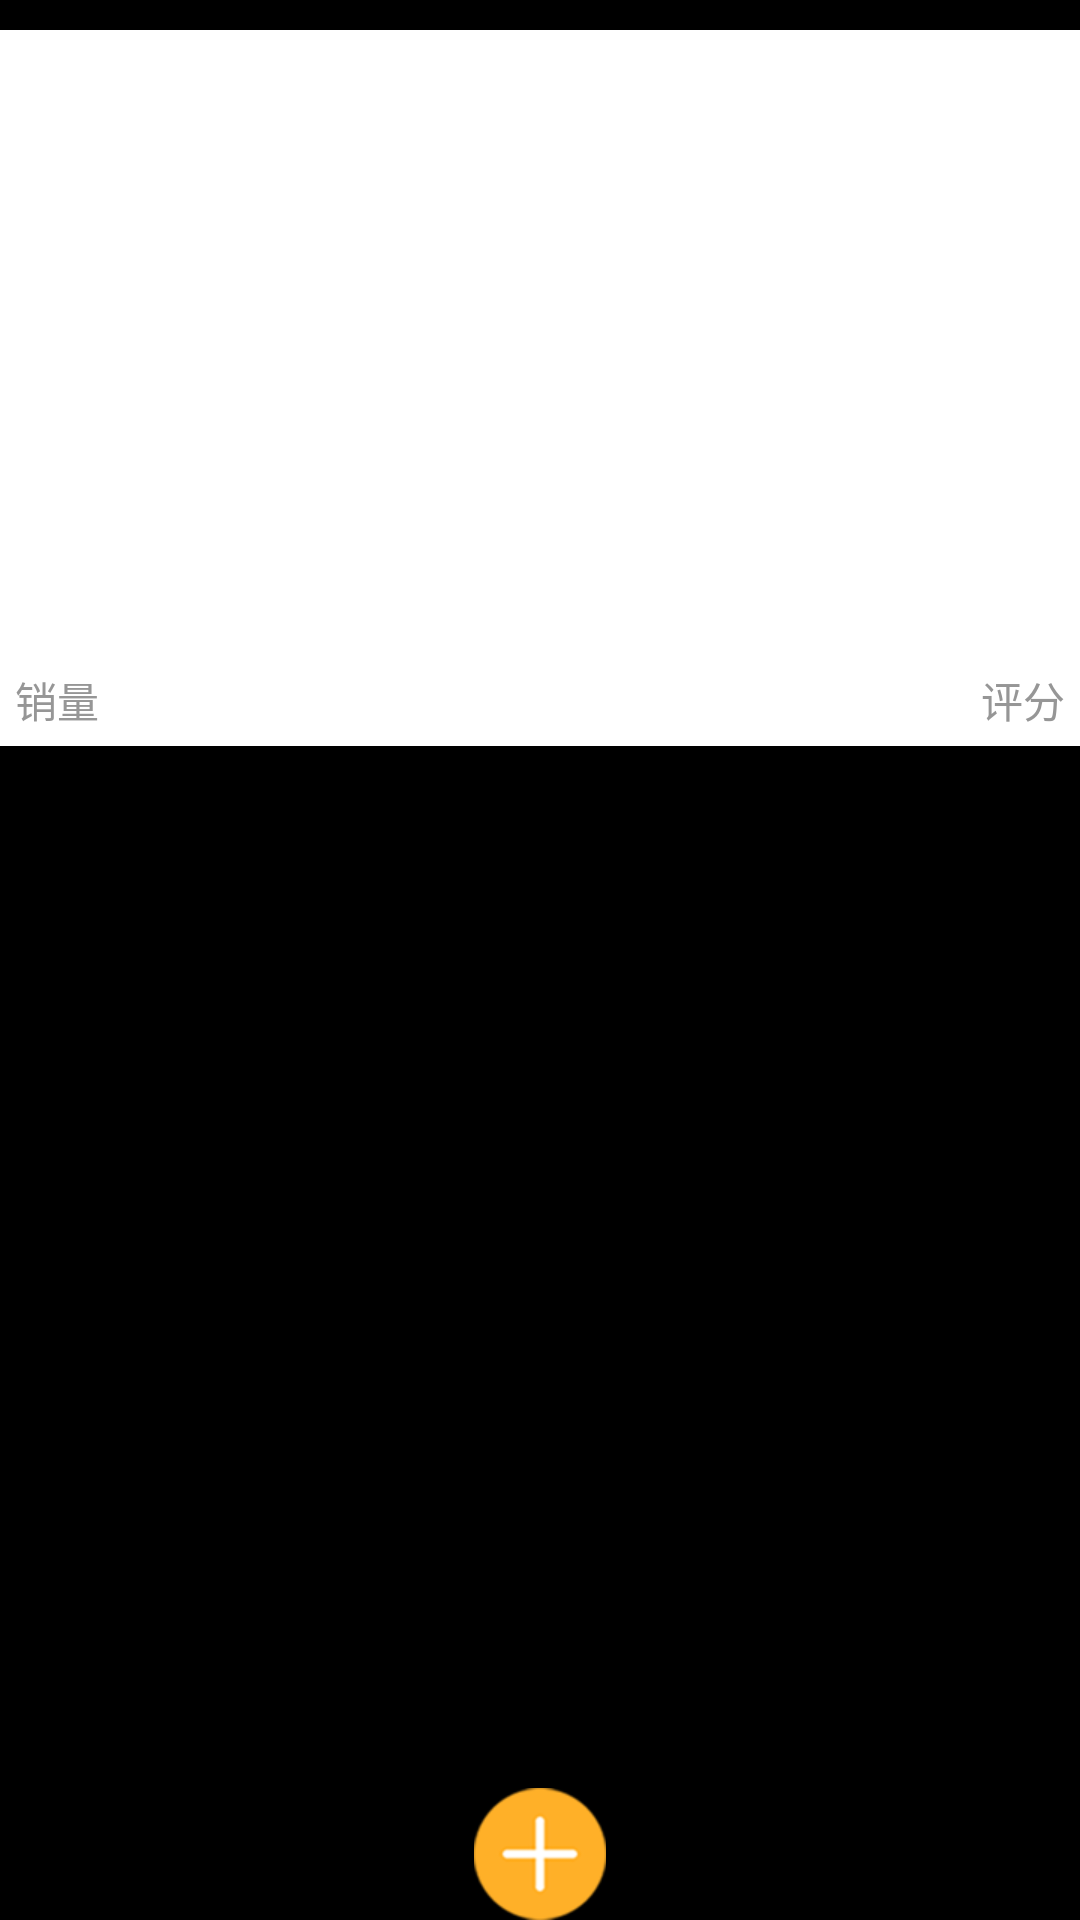

Write the Android layout XML for this screen, with the resource values it uses.
<!-- AndroidManifest.xml: application theme AppTheme -->
<!-- res/layout/food_griditem.xml -->
<RelativeLayout xmlns:android="http://schemas.android.com/apk/res/android"
    android:layout_width="fill_parent"
    android:layout_height="fill_parent"
    android:gravity="center_horizontal"
    android:orientation="vertical" >

    <LinearLayout
        android:layout_width="fill_parent"
        android:layout_height="wrap_content"
        android:layout_marginTop="10.0dip"
        android:layout_marginBottom="25.0dip"
        android:background="@android:color/white"
        android:gravity="center_horizontal"
        android:orientation="vertical" >

        <ImageView
            android:id="@+id/food_pic"
            android:layout_width="240dp"
            android:layout_height="163dp"
            android:scaleType="fitXY"/>

        <RelativeLayout
            android:layout_width="match_parent"
            android:layout_height="30dp"
            android:paddingLeft="5dp"
            android:paddingRight="5dp"
            android:layout_marginTop="10dp" >

            <TextView
                android:id="@+id/food_name"
                android:layout_width="wrap_content"
                android:layout_height="wrap_content"
                android:layout_alignParentLeft="true"
                android:textColor="@color/tct_black"
                android:textSize="21.0sp" />

            <TextView
                android:id="@+id/food_price"
                android:layout_width="wrap_content"
                android:layout_height="wrap_content"
                android:layout_alignParentRight="true"
                android:layout_marginTop="1.5dp"
                android:ellipsize="end"
                android:textColor="@color/tct_yellow"
                android:textSize="18.0sp" />
        </RelativeLayout>

        <RelativeLayout
            android:layout_width="match_parent"
            android:layout_height="wrap_content"
            android:paddingLeft="5dp"
            android:paddingRight="5dp"
            android:layout_marginTop="10dp"
            android:layout_marginBottom="5dp">

            <LinearLayout 
                android:layout_width="wrap_content"
                android:layout_height="wrap_content"
                android:layout_alignParentLeft="true">
                <TextView
	                android:layout_width="wrap_content"
	                android:layout_height="wrap_content"
	                android:textColor="@color/tct_gray"
	                android:textSize="14.0sp"
	                android:text="销量" />
	            <TextView
	                android:id="@+id/food_sales"
	                android:layout_width="wrap_content"
	                android:layout_height="wrap_content"
	                android:textColor="@color/tct_darkyellow_text"
	                android:textSize="14.0sp" />
            </LinearLayout>
            <LinearLayout 
                android:layout_width="wrap_content"
                android:layout_height="wrap_content"
                android:layout_alignParentRight="true">
                <TextView
                    android:layout_width="wrap_content"
                    android:layout_height="wrap_content"
                    android:textColor="@color/tct_gray"
                    android:textSize="14.0sp"
                    android:text="评分" />
                <TextView
                    android:id="@+id/food_score"
                    android:layout_width="wrap_content"
                    android:layout_height="wrap_content"
                    android:textColor="@color/tct_darkyellow_text"
                    android:textSize="14.0sp" />
            </LinearLayout>
        </RelativeLayout>
    </LinearLayout>

    <ImageView
            android:id="@+id/food_addpic"
            android:layout_width="wrap_content"
            android:layout_height="wrap_content"
            android:layout_centerHorizontal="true"
            android:layout_alignParentBottom="true"
            android:src="@drawable/add_to_order" />
</RelativeLayout>
<!-- resources referenced by this layout -->
<resources>
  <color name="tct_black">#333333</color>
  <color name="tct_darkyellow_text">#9e5f31</color>
  <color name="tct_gray">#969696</color>
  <color name="tct_yellow">#ffb028</color>
  <!-- drawable add_to_order: png bitmap (drawable-xhdpi, 3759 bytes) -->
  <style name="AppTheme" parent="AppBaseTheme">
          
      </style>
  <style name="AppBaseTheme" parent="@android:style/Theme.NoTitleBar.Fullscreen">
          
      </style>
</resources>
